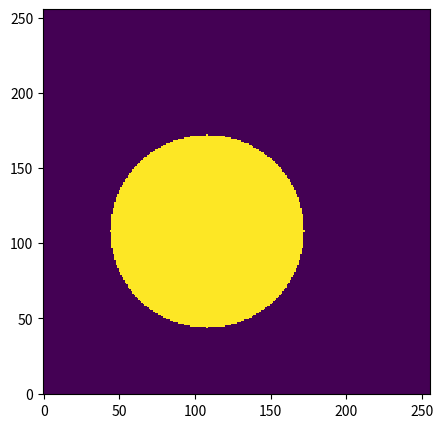

Source code (Python):
import numpy as np
import matplotlib.pyplot as plt

x = np.arange(0, 256)
y = np.arange(0, 256)
arr1 = np.zeros((y.size, x.size))
arr2 = np.zeros((y.size, x.size))


cx1 = 108 # x position
cy1 = 108  # y position
r1 = 64   # radius of circle
cx2 = 4
cy2 = 4
r2 = 64

intensity1 = (x[np.newaxis,:]-cx1)**2 + (y[:,np.newaxis]-cy1)**2 <= r1**2
intensity2 = (x[np.newaxis,:]-cx2)**2 + (y[:,np.newaxis]-cy2)**2 <= r2**2
arr1[intensity1] = 50
arr2[intensity2] = 200
  
print(arr1[intensity1])
print(arr2[intensity2])
plt.figure(figsize=(5, 5))
plt.pcolormesh(x, y, arr1)
#plt.pcolormesh(x, y, arr2)
#plt.title("Intensity", loc='right')
plt.show()
